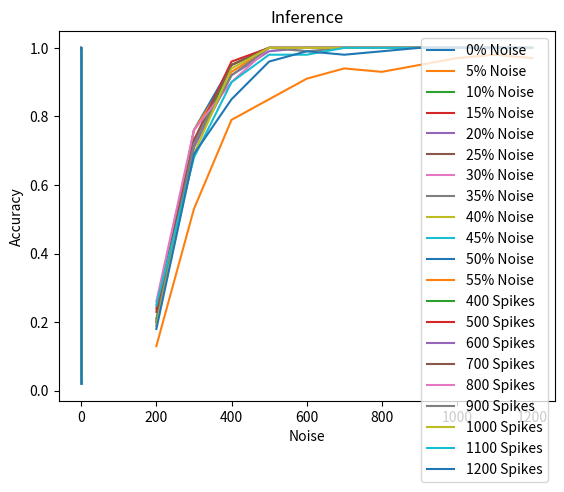

Here is the Python script that generated this plot:
#________SBS_ACCURACY_PLOT__________________________________________
import matplotlib.pyplot as pyplot

# FLOAT 32-bit
#________Accuracy_Vs_Spikes_________________________________________

#0% Noise

spikes_0 = [ 200, 300, 400, 500, 600, 700, 800, 900, 1000, 1100, 1200 ]
accuracy_0 = [ 0.20, 0.76, 0.95, 1.00, 1.00, 1.00, 1.00, 1.00, 1.00, 1.00, 1.00 ]
pyplot.plot(spikes_0, accuracy_0, label="0% Noise")
#______________________________________________

#5% Noise
spikes_1 = [ 200, 300, 400, 500, 600, 700, 800, 900, 1000, 1100, 1200 ]
accuracy_1 = [ 0.20, 0.76, 0.93, 1.00, 1.00, 1.00, 1.00, 1.00, 1.00, 1.00, 1.00 ]
pyplot.plot(spikes_1, accuracy_1, label="5% Noise")
#______________________________________________

#10% Noise
spikes_2 = [ 200, 300, 400, 500, 600, 700, 800, 900, 1000, 1100, 1200 ]
accuracy_2 = [ 0.21, 0.71, 0.95, 1.00, 1.00, 1.00, 1.00, 1.00, 1.00, 1.00, 1.00 ]
pyplot.plot(spikes_2, accuracy_2, label="10% Noise")
#______________________________________________

#15% Noise
spikes_3 = [ 200, 300, 400, 500, 600, 700, 800, 900, 1000, 1100, 1200 ]
accuracy_3 = [ 0.23, 0.73, 0.96, 1.00, 1.00, 1.00, 1.00, 1.00, 1.00, 1.00, 1.00 ]
pyplot.plot(spikes_3, accuracy_3, label="15% Noise")
#______________________________________________

#20% Noise
spikes_4 = [ 200, 300, 400, 500, 600, 700, 800, 900, 1000, 1100, 1200 ]
accuracy_4 = [ 0.19, 0.71, 0.92, 0.99, 1.00, 1.00, 1.00, 1.00, 1.00, 1.00, 1.00 ]
pyplot.plot(spikes_4, accuracy_4, label="20% Noise")
#______________________________________________

#25% Noise
spikes_5 = [ 200, 300, 400, 500, 600, 700, 800, 900, 1000, 1100, 1200 ]
accuracy_5 = [ 0.24, 0.73, 0.95, 1.00, 1.00, 1.00, 1.00, 1.00, 1.00, 1.00, 1.00 ]
pyplot.plot(spikes_5, accuracy_5, label="25% Noise")
#______________________________________________

#30% Noise
spikes_6 = [ 200, 300, 400, 500, 600, 700, 800, 900, 1000, 1100, 1200 ]
accuracy_6 = [ 0.26, 0.76, 0.90, 1.00, 1.00, 1.00, 1.00, 1.00, 1.00, 1.00, 1.00 ]
pyplot.plot(spikes_6, accuracy_6, label="30% Noise")
#______________________________________________

#35% Noise
spikes_7 = [ 200, 300, 400, 500, 600, 700, 800, 900, 1000, 1100, 1200 ]
accuracy_7 = [ 0.20, 0.72, 0.92, 1.00, 0.99, 1.00, 1.00, 1.00, 1.00, 1.00, 1.00 ]
pyplot.plot(spikes_7, accuracy_7, label="35% Noise")
#______________________________________________

#40% Noise
spikes_8 = [ 200, 300, 400, 500, 600, 700, 800, 900, 1000, 1100, 1200 ]
accuracy_8 = [ 0.19, 0.69, 0.94, 1.00, 1.00, 1.00, 1.00, 1.00, 1.00, 1.00, 1.00 ]
pyplot.plot(spikes_8, accuracy_8, label="40% Noise")
#______________________________________________

#45% Noise
spikes_9 = [ 200, 300, 400, 500, 600, 700, 800, 900, 1000, 1100, 1200 ]
accuracy_9 = [ 0.25, 0.68, 0.90, 0.98, 0.98, 1.00, 1.00, 1.00, 1.00, 1.00, 1.00 ]
pyplot.plot(spikes_9, accuracy_9, label="45% Noise")
#______________________________________________

#50% Noise
spikes_10 = [ 200, 300, 400, 500, 600, 700, 800, 900, 1000, 1100, 1200 ]
accuracy_10 = [ 0.18, 0.69, 0.85, 0.96, 0.99, 0.98, 0.99, 1.00, 1.00, 1.00, 1.00 ]
pyplot.plot(spikes_10, accuracy_10, label="50% Noise")
#______________________________________________

#55% Noise
spikes_11 = [ 200, 300, 400, 500, 600, 700, 800, 900, 1000, 1100, 1200 ]
accuracy_11 = [ 0.13, 0.53, 0.79, 0.85, 0.91, 0.94, 0.93, 0.95, 0.97, 0.98, 0.97 ]
pyplot.plot(spikes_11, accuracy_11, label="55% Noise")
#______________________________________________

pyplot.xlabel('Spikes')
pyplot.ylabel('Accuracy')
pyplot.title('Inference')
pyplot.legend()
pyplot.grid()
pyplot.show()



#________Accuracy_Vs_Noise__________________________________________

#spikes = 400
noise_2 = [ 0.00, 0.05, 0.10, 0.15, 0.20, 0.25, 0.30, 0.35, 0.40, 0.45, 0.50, 0.55, 0.60, 0.65, 0.70, 0.75, 0.80, 0.85, 0.90, 0.95, 1.00 ]
accuracy_2 = [ 0.95, 0.93, 0.95, 0.96, 0.92, 0.95, 0.90, 0.92, 0.94, 0.90, 0.85, 0.79, 0.62, 0.39, 0.13, 0.05, 0.02, 0.03, 0.03, 0.02, 0.02 ]
pyplot.plot(noise_2, accuracy_2, label="400 Spikes")
#______________________________________________

#spikes = 500
noise_3 = [ 0.00, 0.05, 0.10, 0.15, 0.20, 0.25, 0.30, 0.35, 0.40, 0.45, 0.50, 0.55, 0.60, 0.65, 0.70, 0.75, 0.80, 0.85, 0.90, 0.95, 1.00 ]
accuracy_3 = [ 1.00, 1.00, 1.00, 1.00, 0.99, 1.00, 1.00, 1.00, 1.00, 0.98, 0.96, 0.85, 0.72, 0.47, 0.21, 0.06, 0.02, 0.02, 0.02, 0.02, 0.02 ]
pyplot.plot(noise_3, accuracy_3, label="500 Spikes")
#______________________________________________

#spikes = 600
noise_4 = [ 0.00, 0.05, 0.10, 0.15, 0.20, 0.25, 0.30, 0.35, 0.40, 0.45, 0.50, 0.55, 0.60, 0.65, 0.70, 0.75, 0.80, 0.85, 0.90, 0.95, 1.00 ]
accuracy_4 = [ 1.00, 1.00, 1.00, 1.00, 1.00, 1.00, 1.00, 0.99, 1.00, 0.98, 0.99, 0.91, 0.79, 0.53, 0.25, 0.05, 0.03, 0.03, 0.03, 0.03, 0.02 ]
pyplot.plot(noise_4, accuracy_4, label="600 Spikes")
#______________________________________________

#spikes = 700
noise_5 = [ 0.00, 0.05, 0.10, 0.15, 0.20, 0.25, 0.30, 0.35, 0.40, 0.45, 0.50, 0.55, 0.60, 0.65, 0.70, 0.75, 0.80, 0.85, 0.90, 0.95, 1.00 ]
accuracy_5 = [ 1.00, 1.00, 1.00, 1.00, 1.00, 1.00, 1.00, 1.00, 1.00, 1.00, 0.98, 0.94, 0.81, 0.67, 0.31, 0.09, 0.04, 0.04, 0.02, 0.02, 0.02 ]
pyplot.plot(noise_5, accuracy_5, label="700 Spikes")
#______________________________________________

#spikes = 800
noise_6 = [ 0.00, 0.05, 0.10, 0.15, 0.20, 0.25, 0.30, 0.35, 0.40, 0.45, 0.50, 0.55, 0.60, 0.65, 0.70, 0.75, 0.80, 0.85, 0.90, 0.95, 1.00 ]
accuracy_6 = [ 1.00, 1.00, 1.00, 1.00, 1.00, 1.00, 1.00, 1.00, 1.00, 1.00, 0.99, 0.93, 0.83, 0.64, 0.28, 0.11, 0.06, 0.02, 0.03, 0.02, 0.02 ]
pyplot.plot(noise_6, accuracy_6, label="800 Spikes")
#______________________________________________

#spikes = 900
noise_7 = [ 0.00, 0.05, 0.10, 0.15, 0.20, 0.25, 0.30, 0.35, 0.40, 0.45, 0.50, 0.55, 0.60, 0.65, 0.70, 0.75, 0.80, 0.85, 0.90, 0.95, 1.00 ]
accuracy_7 = [ 1.00, 1.00, 1.00, 1.00, 1.00, 1.00, 1.00, 1.00, 1.00, 1.00, 1.00, 0.95, 0.82, 0.66, 0.37, 0.13, 0.05, 0.03, 0.02, 0.02, 0.02 ]
pyplot.plot(noise_7, accuracy_7, label="900 Spikes")
#______________________________________________

#spikes = 1000
noise_8 = [ 0.00, 0.05, 0.10, 0.15, 0.20, 0.25, 0.30, 0.35, 0.40, 0.45, 0.50, 0.55, 0.60, 0.65, 0.70, 0.75, 0.80, 0.85, 0.90, 0.95, 1.00 ]
accuracy_8 = [ 1.00, 1.00, 1.00, 1.00, 1.00, 1.00, 1.00, 1.00, 1.00, 1.00, 1.00, 0.97, 0.82, 0.66, 0.33, 0.15, 0.06, 0.05, 0.02, 0.02, 0.02 ]
pyplot.plot(noise_8, accuracy_8, label="1000 Spikes")
#______________________________________________

#spikes = 1100
noise_9 = [ 0.00, 0.05, 0.10, 0.15, 0.20, 0.25, 0.30, 0.35, 0.40, 0.45, 0.50, 0.55, 0.60, 0.65, 0.70, 0.75, 0.80, 0.85, 0.90, 0.95, 1.00 ]
accuracy_9 = [ 1.00, 1.00, 1.00, 1.00, 1.00, 1.00, 1.00, 1.00, 1.00, 1.00, 1.00, 0.98, 0.88, 0.61, 0.37, 0.15, 0.08, 0.03, 0.02, 0.02, 0.02 ]
pyplot.plot(noise_9, accuracy_9, label="1100 Spikes")
#______________________________________________

#spikes = 1200
noise_10 = [ 0.00, 0.05, 0.10, 0.15, 0.20, 0.25, 0.30, 0.35, 0.40, 0.45, 0.50, 0.55, 0.60, 0.65, 0.70, 0.75, 0.80, 0.85, 0.90, 0.95, 1.00 ]
accuracy_10 = [ 1.00, 1.00, 1.00, 1.00, 1.00, 1.00, 1.00, 1.00, 1.00, 1.00, 1.00, 0.97, 0.85, 0.65, 0.39, 0.14, 0.06, 0.02, 0.02, 0.02, 0.02 ]
pyplot.plot(noise_10, accuracy_10, label="1200 Spikes")
#______________________________________________

pyplot.xlabel('Noise')
pyplot.ylabel('Accuracy')
pyplot.title('Inference')
pyplot.legend()
pyplot.grid()
pyplot.show()

#________END__________________________________________

